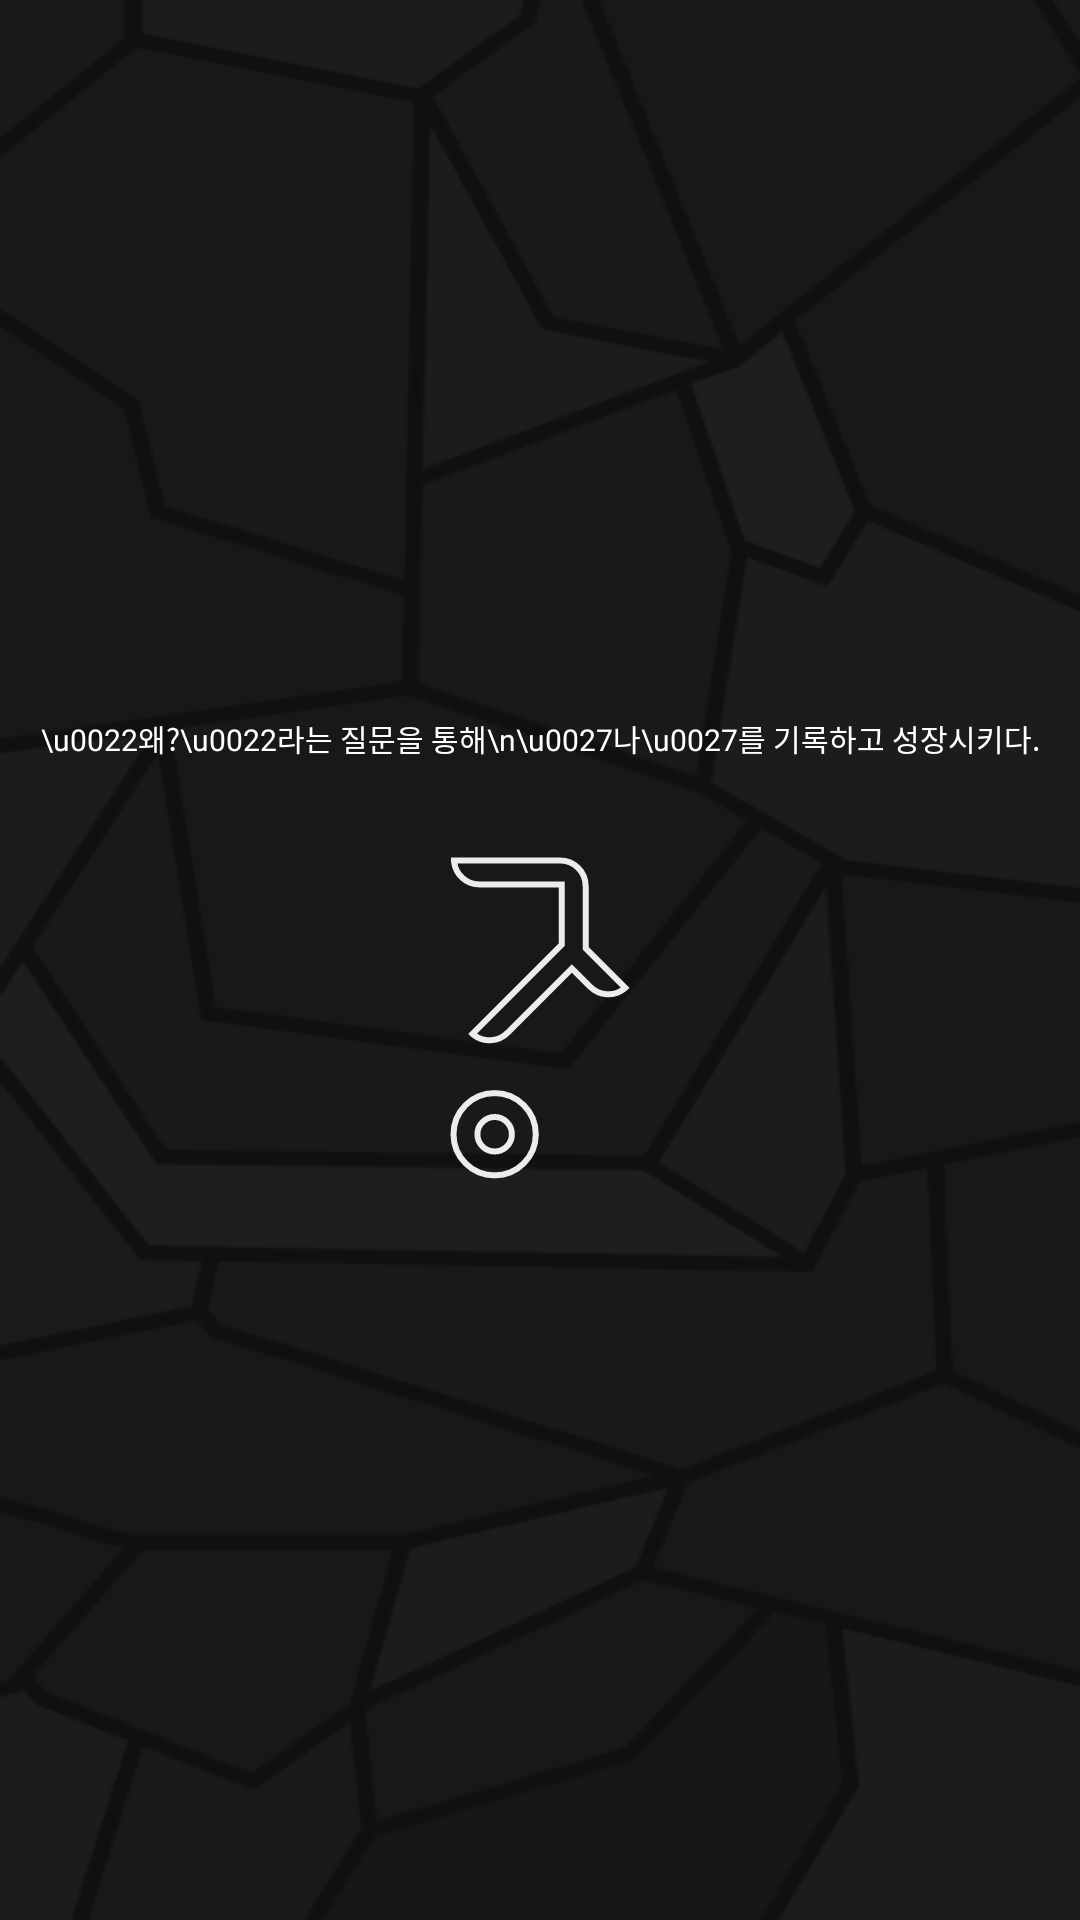

This screen was rendered from an Android layout file. Write that file and the resources it references.
<!-- AndroidManifest.xml: application theme Theme.Backbone -->
<!-- res/layout/activity_splash.xml -->
<?xml version="1.0" encoding="utf-8"?>
<androidx.constraintlayout.widget.ConstraintLayout xmlns:android="http://schemas.android.com/apk/res/android"
    xmlns:app="http://schemas.android.com/apk/res-auto"
    xmlns:tools="http://schemas.android.com/tools"
    android:layout_width="match_parent"
    android:layout_height="match_parent"
    android:background="@color/black"
    tools:context=".SplashActivity">


    <ImageView
        android:id="@+id/splash_img"
        android:layout_width="match_parent"
        android:layout_height="match_parent"
        android:src="@drawable/bg_splash"
        android:scaleType="fitXY"
        android:background="@color/black"/>

    <TextView
        android:id="@+id/splash_txt"
        android:layout_width="wrap_content"
        android:layout_height="wrap_content"
        android:layout_marginTop="267dp"
        android:fontFamily="@font/roboto_regular"
        android:text="\u0022왜?\u0022라는 질문을 통해\n\u0027나\u0027를 기록하고 성장시키다."
        android:textAlignment="center"
        android:textColor="@color/white"
        android:textFontWeight="300"
        android:textSize="10sp"
        app:layout_constraintBottom_toTopOf="@id/splash_logo"
        app:layout_constraintEnd_toEndOf="parent"
        app:layout_constraintStart_toStartOf="parent"
        app:layout_constraintTop_toTopOf="parent"
        app:layout_constraintVertical_chainStyle="packed" />

    <ImageView
        android:id="@+id/splash_logo"
        android:layout_width="wrap_content"
        android:layout_height="wrap_content"
        android:layout_marginTop="32dp"
        android:layout_marginBottom="275dp"
        android:background="@android:color/transparent"
        android:src="@drawable/splash_logo"
        app:layout_constraintBottom_toBottomOf="parent"
        app:layout_constraintEnd_toEndOf="parent"
        app:layout_constraintStart_toStartOf="parent"
        app:layout_constraintTop_toBottomOf="@+id/splash_txt">

    </ImageView>

</androidx.constraintlayout.widget.ConstraintLayout>
<!-- resources referenced by this layout -->
<resources>
  <color name="black">#FF000000</color>
  <color name="white">#FFFFFFFF</color>
  <color name="greenMain">#4AA19C</color>
  <color name="teal_200">#FF03DAC5</color>
  <color name="teal_700">#FF018786</color>
  <color name="darkBlue">#27282C</color>
  <style name="Widget.App.RadioButton" parent="Widget.MaterialComponents.CompoundButton.RadioButton">
          <item name="materialThemeOverlay">@style/ThemeOverlay.App.RadioButton</item>
      </style>
  <style name="Widget.App.TabLayout" parent="Widget.MaterialComponents.TabLayout">
          <item name="materialThemeOverlay">@style/ThemeOverlay.App.TabLayout</item>
          <item name="tabTextAppearance">@style/TextAppearance.App.Button</item>
          <item name="android:textSize">15sp</item>
      </style>
  <style name="TextAppearance.App.Button" parent="TextAppearance.MaterialComponents.Button">
          <item name="fontFamily">@font/roboto_regular</item>
          <item name="android:fontFamily">@font/roboto_regular</item>
      </style>
  <style name="AppBottomSheetDialogTheme" parent="Theme.Design.Light.BottomSheetDialog">
          <item name="bottomSheetStyle">@style/AppModalStyle</item>
      </style>
  <style name="LongClickPopUp" parent="Theme.AppCompat.Dialog">
          <item name="background">@drawable/bg_select_pop_up</item>
          <item name="android:textColor">@color/ivory</item>
          <item name="android:layout_marginTop">2dp</item>
          <item name="android:layout_marginBottom">2dp</item>
          <item name="android:windowBackground">@drawable/bg_select_pop_up</item>
      </style>
  <style name="ThemeOverlay.App.RadioButton" parent="">
          <item name="colorOnSurface">@color/ivory</item>
          <item name="colorSecondary">@color/greenMain</item>
      </style>
  <style name="ThemeOverlay.App.TabLayout" parent="">
          <item name="colorPrimary">@color/greenMain</item>
          <item name="colorSurface">@color/darkBlue</item>
          <item name="colorOnSurface">@color/darkGray</item>
      </style>
  <style name="AppModalStyle" parent="Widget.Design.BottomSheet.Modal">
          <item name="android:windowIsTranslucent">true</item>
          <item name="android:windowBackground">@android:color/transparent</item>
          <item name="android:background">@drawable/bg_cate_popup</item>
      </style>
  <!-- drawable bg_select_pop_up (drawable) -->
  <vector xmlns:android="http://schemas.android.com/apk/res/android"
      android:width="280dp"
      android:height="130dp"
      android:viewportWidth="280"
      android:viewportHeight="130">
    <path
        android:pathData="M10,0L270,0A10,10 0,0 1,280 10L280,120A10,10 0,0 1,270 130L10,130A10,10 0,0 1,0 120L0,10A10,10 0,0 1,10 0z"
        android:fillColor="#333740"/>
  </vector>
  <color name="ivory">#ECECEC</color>
  <color name="darkGray">#7A7E8B</color>
  <!-- drawable bg_cate_popup (drawable) -->
  <?xml version="1.0" encoding="utf-8"?>
  <shape xmlns:android="http://schemas.android.com/apk/res/android"
      android:shape="rectangle">
      <solid android:color="#27282C"/>
      <corners android:topLeftRadius="16dp"
          android:topRightRadius="16dp"/>
  
  </shape>
</resources>
